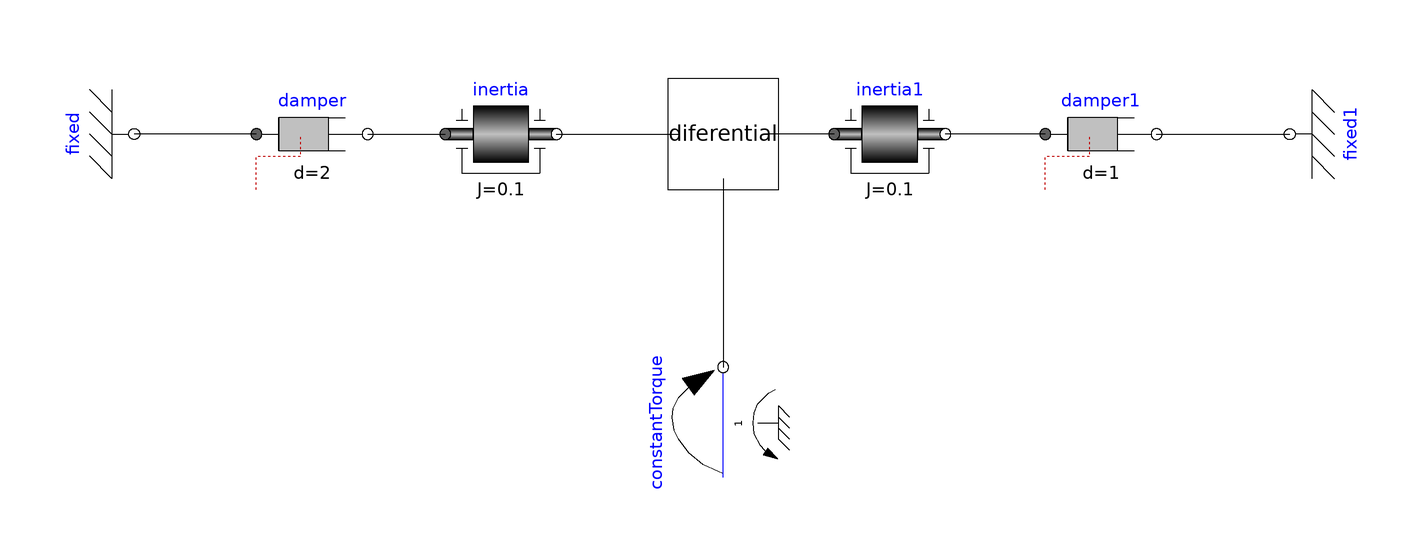

The Modelica model whose source follows is shown above as a component diagram (icons at their Placement, wires along their Line points).

model Car
  Modelica.Mechanics.Rotational.Components.Damper damper(d=2)
    annotation (Placement(transformation(extent={{-84,-10},{-64,10}})));
  Modelica.Mechanics.Rotational.Components.Inertia inertia(J=0.1)
    annotation (Placement(transformation(extent={{-50,-10},{-30,10}})));
  Modelica.Mechanics.Rotational.Components.Inertia inertia1(J=0.1)
    annotation (Placement(transformation(extent={{20,-10},{40,10}})));
  Modelica.Mechanics.Rotational.Components.Damper damper1(d=1)
    annotation (Placement(transformation(extent={{58,-10},{78,10}})));
  Modelica.Mechanics.Rotational.Sources.ConstantTorque constantTorque(
      tau_constant=1) annotation (Placement(transformation(
        extent={{-10,-10},{10,10}},
        rotation=90,
        origin={0,-52})));
  Diferential diferential
    annotation (Placement(transformation(extent={{-10,-10},{10,10}})));
  Modelica.Mechanics.Rotational.Components.Fixed fixed annotation (Placement(
        transformation(
        extent={{-10,-10},{10,10}},
        rotation=-90,
        origin={-106,0})));
  Modelica.Mechanics.Rotational.Components.Fixed fixed1 annotation (Placement(
        transformation(
        extent={{-10,-10},{10,10}},
        rotation=90,
        origin={102,0})));
equation
  connect(damper.flange_a, fixed.flange) annotation (Line(
      points={{-84,0},{-106,0}},
      color={0,0,0},
      smooth=Smooth.None));
  connect(damper1.flange_b, fixed1.flange) annotation (Line(
      points={{78,0},{102,0}},
      color={0,0,0},
      smooth=Smooth.None));
  connect(damper1.flange_a, inertia1.flange_b) annotation (Line(
      points={{58,0},{40,0}},
      color={0,0,0},
      smooth=Smooth.None));
  connect(inertia1.flange_a, diferential.flange_right) annotation (Line(
      points={{20,0},{8,0}},
      color={0,0,0},
      smooth=Smooth.None));
  connect(damper.flange_b, inertia.flange_a) annotation (Line(
      points={{-64,0},{-50,0}},
      color={0,0,0},
      smooth=Smooth.None));
  connect(inertia.flange_b, diferential.flange_left) annotation (Line(
      points={{-30,0},{-8,0}},
      color={0,0,0},
      smooth=Smooth.None));
  connect(diferential.flange_drive, constantTorque.flange) annotation (Line(
      points={{0,-8},{0,-26},{6.66134e-016,-26},{6.66134e-016,-42}},
      color={0,0,0},
      smooth=Smooth.None));
  annotation (
    uses(Modelica(version="3.2")),
    Diagram(coordinateSystem(extent={{-120,-100},{120,100}},
          preserveAspectRatio=false), graphics),
    Icon(coordinateSystem(extent={{-120,-100},{120,100}})));
end Car;